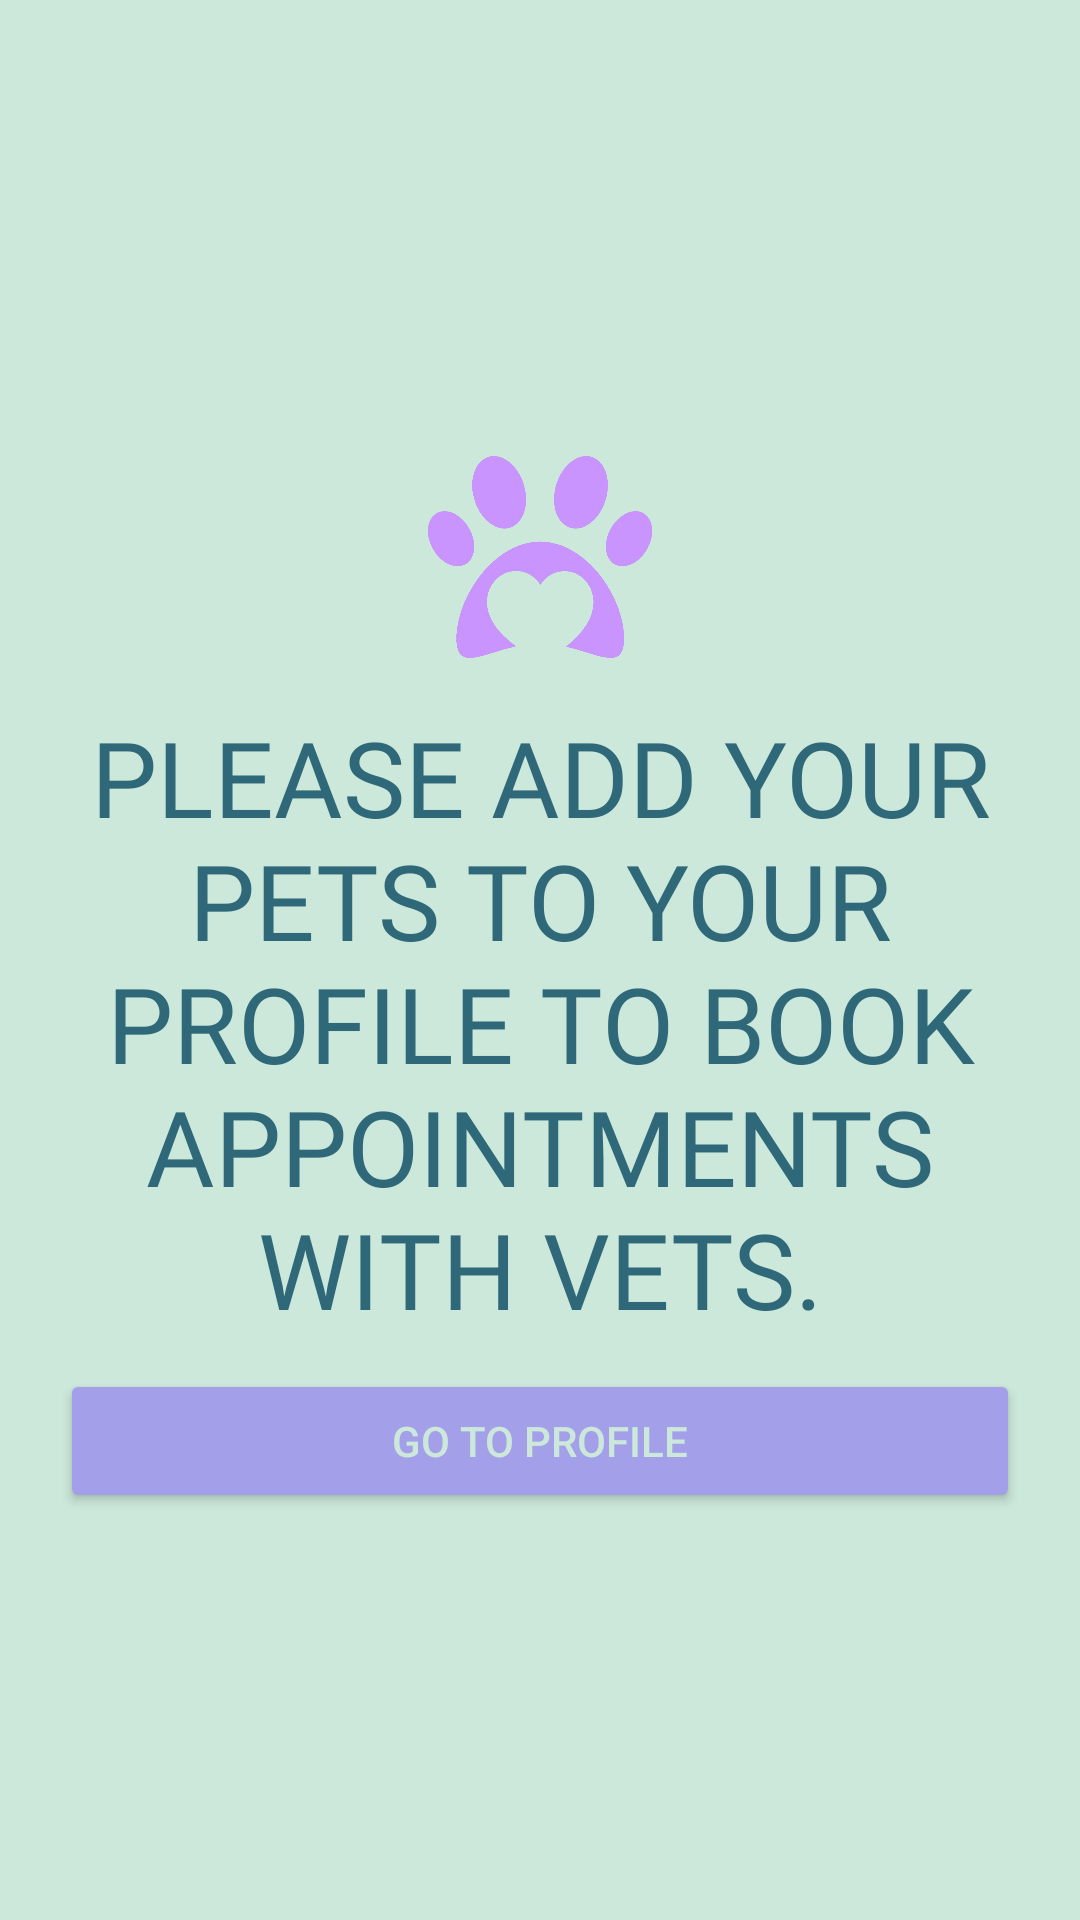

Android layout source for this screen:
<!-- AndroidManifest.xml: application theme Theme.Pawfection -->
<!-- res/layout/activity_pet_lover_pet_set_up_reminder.xml -->
<?xml version="1.0" encoding="utf-8"?>
<LinearLayout xmlns:android="http://schemas.android.com/apk/res/android"
    xmlns:app="http://schemas.android.com/apk/res-auto"
    xmlns:tools="http://schemas.android.com/tools"
    android:layout_width="match_parent"
    android:layout_height="match_parent"
    android:background="#CCE8DA"
    android:orientation="vertical"
    android:padding="20dp"
    android:gravity="center_vertical"
    tools:context=".PetLoverPetSetUpReminder">

    <ImageView
        android:id="@+id/petLoverPetSetUpReminderImageViewPaw"
        android:layout_width="100dp"
        android:layout_height="100dp"
        android:padding="10dp"
        android:src="@drawable/paw"
        android:transitionName="mainLogo"
        android:layout_gravity="center_horizontal"/>

    <TextView
        android:id="@+id/petLoverPetSetUpReminderTextView"
        android:layout_width="wrap_content"
        android:layout_height="wrap_content"
        android:fontFamily="@font/kufam_extrabold"
        android:text="PLEASE ADD YOUR PETS TO YOUR PROFILE TO BOOK APPOINTMENTS WITH VETS."
        android:textColor="#2F6979"
        android:textSize="35sp"
        android:transitionName="loginText"
        android:textAlignment="center"/>

    <Button
        android:id="@+id/petLoverPetSetUpReminderButtonGoToProfile"
        android:layout_width="match_parent"
        android:layout_height="wrap_content"
        android:backgroundTint="#A39FE9"
        android:layout_marginTop="10dp"
        android:text="Go to profile"
        android:textColor="#CCE8DA"
        android:transitionName="loginButton" />

</LinearLayout>
<!-- resources referenced by this layout -->
<resources>
  <!-- drawable paw: png bitmap (drawable-hdpi, 62604 bytes) -->
  <style name="Theme.Pawfection" parent="Theme.MaterialComponents.DayNight.NoActionBar">
          
          <item name="colorPrimary">@color/purple_500</item>
          <item name="colorPrimaryVariant">@color/purple_700</item>
          <item name="colorOnPrimary">@color/white</item>
          
          <item name="colorSecondary">@color/teal_200</item>
          <item name="colorSecondaryVariant">@color/teal_700</item>
          <item name="colorOnSecondary">@color/black</item>
          
          <item name="android:statusBarColor" tools:targetApi="l">?attr/colorPrimaryVariant</item>
          
          <item name="android:windowContentTransitions">true</item>
          <item name="android:windowAnimationStyle">@style/signUpDialogAnimation</item>
          <item name="drawerArrowStyle">@style/DrawerArrowStyle</item>
      </style>
  <color name="purple_500">#FF6200EE</color>
  <color name="purple_700">#FF3700B3</color>
  <color name="white">#FFFFFFFF</color>
  <color name="teal_200">#FF03DAC5</color>
  <color name="teal_700">#FF018786</color>
  <color name="black">#FF000000</color>
  <style name="signUpDialogAnimation">
          <item name="android:windowEnterAnimation">@android:anim/fade_in</item>
          <item name="android:windowExitAnimation">@android:anim/fade_out</item>
      </style>
  <style name="DrawerArrowStyle" parent="Widget.AppCompat.DrawerArrowToggle">
          <item name="color">#CCE8DA</item>
      </style>
</resources>
